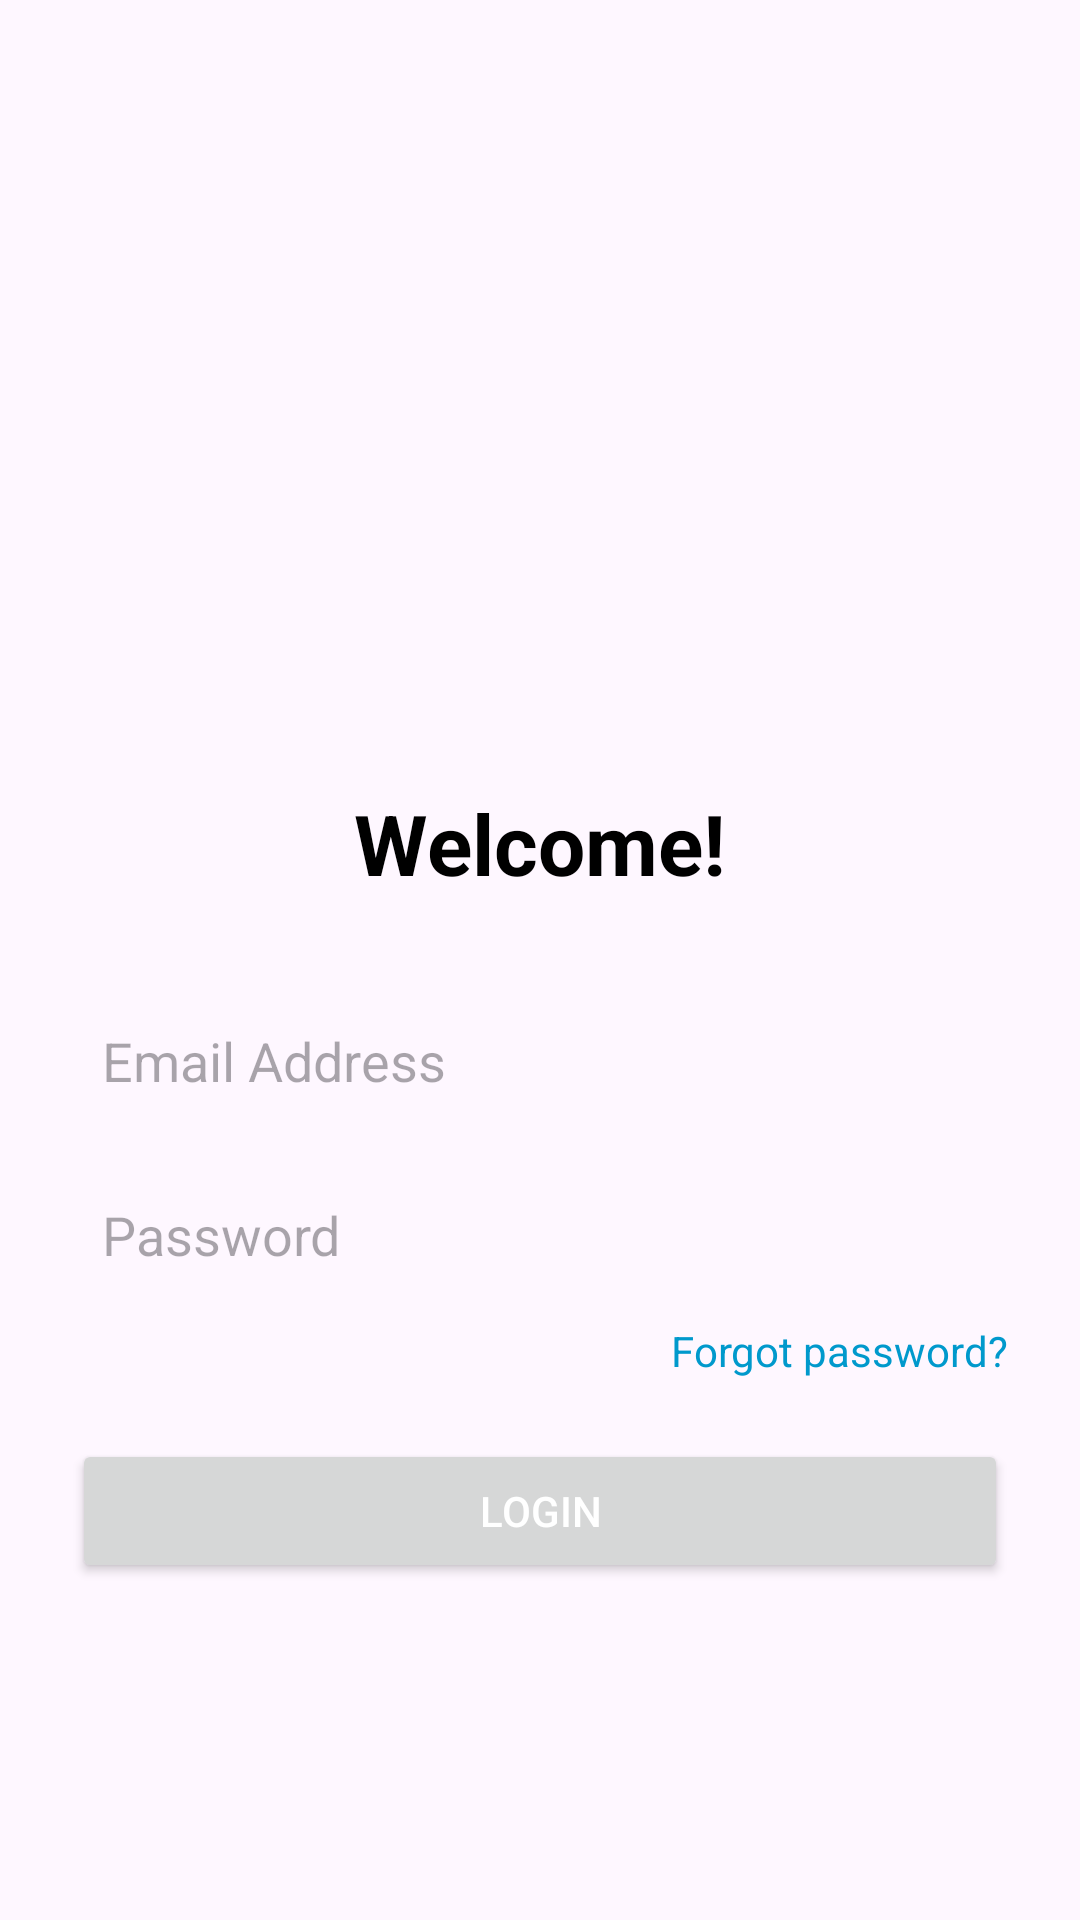

Layout XML and referenced resources for this Android screen:
<!-- AndroidManifest.xml: application theme Theme.Women_safety -->
<!-- res/layout/activity_main.xml -->
<?xml version="1.0" encoding="utf-8"?>
<LinearLayout
    xmlns:android="http://schemas.android.com/apk/res/android"
    android:layout_width="match_parent"
    android:layout_height="match_parent"
    android:orientation="vertical"
    android:padding="24dp"
    android:gravity="center">


    <ImageView
        android:id="@+id/logo"
        android:layout_width="120dp"
        android:layout_height="120dp"
        android:layout_marginBottom="30dp"
        android:src="@drawable/download"
        android:layout_gravity="center_horizontal"
        android:background="@drawable/rounded_corner"/>

    <TextView
        android:id="@+id/welcome_title"
        android:layout_width="wrap_content"
        android:layout_height="wrap_content"
        android:text="Welcome!"
        android:textSize="28sp"
        android:textStyle="bold"
        android:textColor="@color/black"
        android:layout_gravity="center_horizontal"
        android:layout_marginBottom="20dp" />

    
    <EditText
        android:id="@+id/email_input"
        android:layout_width="match_parent"
        android:layout_height="wrap_content"
        android:hint="Email Address"
        android:inputType="textEmailAddress"
        android:padding="10dp"
        android:layout_marginTop="10dp"
        android:minHeight="48dp"
        android:background="@drawable/rounded_corner" />

    
    <EditText
        android:id="@+id/password_input"
        android:layout_width="match_parent"
        android:layout_height="wrap_content"
        android:hint="Password"
        android:inputType="textPassword"
        android:padding="10dp"
        android:layout_marginTop="10dp"
        android:minHeight="48dp"
        android:background="@drawable/rounded_corner"/>

    
    <TextView
        android:id="@+id/forgot_password"
        android:layout_width="wrap_content"
        android:layout_height="wrap_content"
        android:text="Forgot password?"
        android:textColor="@android:color/holo_blue_dark"
        android:layout_gravity="end"
        android:layout_marginTop="5dp" />

    
    <Button
        android:id="@+id/login_button"
        android:layout_width="match_parent"
        android:layout_height="wrap_content"
        android:text="Login"
        android:textColor="@color/white"
        android:layout_marginTop="20dp" />



</LinearLayout>
<!-- resources referenced by this layout -->
<resources>
  <color name="black">#FF000000</color>
  <color name="white">#FFFFFFFF</color>
  <style name="Theme.Women_safety" parent="Base.Theme.Women_safety" />
  <style name="Base.Theme.Women_safety" parent="Theme.Material3.DayNight.NoActionBar">
          
          
      </style>
</resources>
